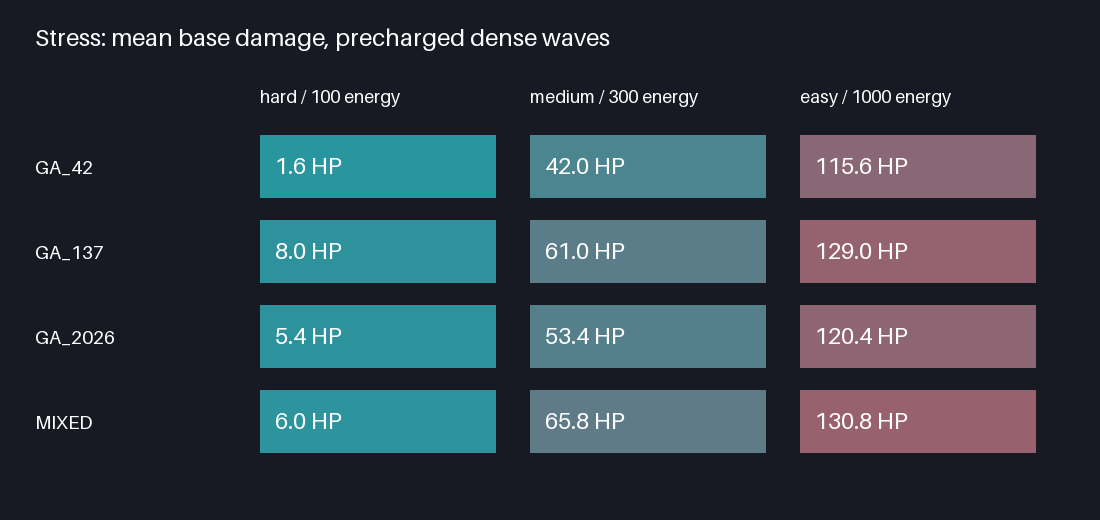

Data behind this chart, as committed beside it:
strategy, difficulty, capacity, seed, profile, fitness, damage, base_hp, kills, sent, spawned, tower_count, money_spent, money_left, rejected, elapsed
GA_42, hard, 100, 200, SCOUT, -2.913, 3, 197, 278, 340, 321, 10, 560, 980, 0, 120
GA_42, hard, 100, 201, TANK, -1.914, 2, 198, 146, 170, 170, 10, 560, 1342, 0, 120
GA_42, hard, 100, 202, SPEED, -2.904, 3, 197, 243, 252, 252, 10, 560, 1534, 0, 120
GA_42, hard, 100, 203, MIXED, 0.09745, 0, 200, 229, 243, 235, 10, 560, 1455, 0, 120
GA_42, hard, 100, 204, BURST, 0.09448, 0, 200, 137, 145, 145, 10, 560, 755, 0, 120
GA_137, hard, 100, 200, SCOUT, -21.92, 22, 178, 199, 260, 260, 10, 590, 555, 0, 120
GA_137, hard, 100, 201, TANK, -2.919, 3, 197, 130, 160, 160, 10, 590, 1120, 0, 120
GA_137, hard, 100, 202, SPEED, -12.91, 13, 187, 227, 252, 252, 10, 590, 1376, 0, 120
GA_137, hard, 100, 203, MIXED, -1.904, 2, 198, 227, 243, 236, 10, 590, 1415, 0, 120
GA_137, hard, 100, 204, BURST, 0.09379, 0, 200, 136, 145, 145, 10, 590, 713, 0, 120
GA_2026, hard, 100, 200, SCOUT, -17.91, 18, 182, 307, 360, 360, 10, 530, 1155, 0, 120
GA_2026, hard, 100, 201, TANK, -3.904, 4, 196, 163, 170, 170, 10, 530, 1576, 0, 120
GA_2026, hard, 100, 202, SPEED, -3.902, 4, 196, 247, 252, 252, 10, 530, 1596, 0, 120
GA_2026, hard, 100, 203, MIXED, 0.0987, 0, 200, 228, 231, 231, 10, 530, 1473, 0, 120
GA_2026, hard, 100, 204, BURST, -0.9055, 1, 199, 137, 145, 145, 10, 530, 781, 0, 120
MIXED, hard, 100, 200, SCOUT, -13.92, 14, 186, 249, 300, 300, 10, 650, 745, 0, 120
MIXED, hard, 100, 201, TANK, -1.916, 2, 198, 135, 160, 160, 10, 650, 1120, 0, 120
MIXED, hard, 100, 202, SPEED, -4.905, 5, 195, 240, 252, 252, 10, 650, 1420, 0, 120
MIXED, hard, 100, 203, MIXED, -7.91, 8, 192, 208, 231, 231, 10, 650, 1187, 0, 120
MIXED, hard, 100, 204, BURST, -0.9076, 1, 199, 134, 145, 145, 10, 650, 633, 0, 120
GA_42, medium, 300, 200, SCOUT, -71.93, 72, 128, 207, 300, 300, 10, 560, 625, 0, 120
GA_42, medium, 300, 201, TANK, -41.95, 42, 158, 54, 120, 120, 10, 560, 238, 0, 120
GA_42, medium, 300, 202, SPEED, -58.93, 59, 141, 204, 294, 294, 10, 560, 1222, 0, 120
GA_42, medium, 300, 203, MIXED, -13.92, 14, 186, 266, 330, 330, 10, 560, 1815, 0, 120
GA_42, medium, 300, 204, BURST, -22.92, 23, 177, 253, 319, 319, 10, 560, 1801, 0, 120
GA_137, medium, 300, 200, SCOUT, -122, 122, 78, 48, 180, 180, 7, 380, 10, 0, 120
GA_137, medium, 300, 201, TANK, -40.96, 41, 159, 33, 90, 90, 9, 510, 36, 0, 120
GA_137, medium, 300, 202, SPEED, -68.95, 69, 131, 106, 210, 208, 10, 590, 408, 0, 120
GA_137, medium, 300, 203, MIXED, -34.92, 35, 165, 202, 286, 265, 10, 590, 1221, 0, 120
GA_137, medium, 300, 204, BURST, -37.93, 38, 162, 174, 235, 235, 10, 590, 1116, 0, 120
GA_2026, medium, 300, 200, SCOUT, -84.94, 85, 115, 171, 300, 300, 10, 530, 475, 0, 120
GA_2026, medium, 300, 201, TANK, -42.97, 43, 157, 31, 90, 90, 9, 450, 72, 0, 120
GA_2026, medium, 300, 202, SPEED, -64.94, 65, 135, 159, 252, 252, 10, 530, 892, 0, 120
GA_2026, medium, 300, 203, MIXED, -35.92, 36, 164, 241, 330, 315, 10, 530, 1658, 0, 120
GA_2026, medium, 300, 204, BURST, -37.92, 38, 162, 222, 276, 276, 10, 530, 1565, 0, 120
MIXED, medium, 300, 200, SCOUT, -107.9, 108, 92, 131, 300, 248, 10, 650, 155, 0, 120
MIXED, medium, 300, 201, TANK, -40.95, 41, 159, 61, 120, 120, 10, 650, 232, 0, 120
MIXED, medium, 300, 202, SPEED, -72.96, 73, 127, 73, 168, 168, 10, 650, 84, 0, 120
MIXED, medium, 300, 203, MIXED, -49.93, 50, 150, 175, 246, 246, 10, 650, 964, 0, 120
MIXED, medium, 300, 204, BURST, -56.94, 57, 143, 148, 235, 235, 10, 650, 851, 0, 120
GA_42, easy, 1000, 200, SCOUT, -171, 171, 29, 29, 200, 200, 5, 250, 45, 0, 120
GA_42, easy, 1000, 201, TANK, -91.99, 92, 108, 8, 100, 100, 4, 200, 46, 0, 120
GA_42, easy, 1000, 202, SPEED, -132, 132, 68, 10, 142, 142, 4, 200, 30, 0, 120
GA_42, easy, 1000, 203, MIXED, -94.97, 95, 105, 46, 141, 141, 10, 560, 58, 0, 120
GA_42, easy, 1000, 204, BURST, -87.97, 88, 112, 42, 130, 130, 10, 560, 6, 0, 120
GA_137, easy, 1000, 200, SCOUT, -177, 177, 23, 23, 200, 200, 4, 230, 35, 0, 120
GA_137, easy, 1000, 201, TANK, -92.99, 93, 107, 7, 100, 100, 4, 230, 4, 0, 120
GA_137, easy, 1000, 202, SPEED, -134, 134, 66, 8, 142, 142, 3, 180, 34, 0, 120
GA_137, easy, 1000, 203, MIXED, -123, 123, 77, 18, 141, 141, 6, 330, 7, 0, 120
GA_137, easy, 1000, 204, BURST, -118, 118, 82, 12, 130, 130, 4, 230, 24, 0, 120
GA_2026, easy, 1000, 200, SCOUT, -167, 167, 33, 33, 200, 200, 6, 300, 15, 0, 120
GA_2026, easy, 1000, 201, TANK, -93.99, 94, 106, 6, 100, 100, 4, 200, 22, 0, 120
GA_2026, easy, 1000, 202, SPEED, -122, 122, 78, 20, 142, 142, 6, 300, 10, 0, 120
GA_2026, easy, 1000, 203, MIXED, -113, 113, 87, 28, 141, 141, 8, 400, 39, 0, 120
GA_2026, easy, 1000, 204, BURST, -106, 106, 94, 24, 130, 130, 7, 350, 41, 0, 120
MIXED, easy, 1000, 200, SCOUT, -187, 187, 13, 13, 200, 200, 3, 180, 35, 0, 120
MIXED, easy, 1000, 201, TANK, -91.99, 92, 108, 8, 100, 100, 4, 230, 16, 0, 120
MIXED, easy, 1000, 202, SPEED, -132, 132, 68, 10, 142, 142, 4, 230, 0, 0, 120
MIXED, easy, 1000, 203, MIXED, -127, 127, 73, 14, 141, 141, 4, 230, 48, 0, 120
MIXED, easy, 1000, 204, BURST, -116, 116, 84, 14, 130, 130, 4, 230, 48, 0, 120
